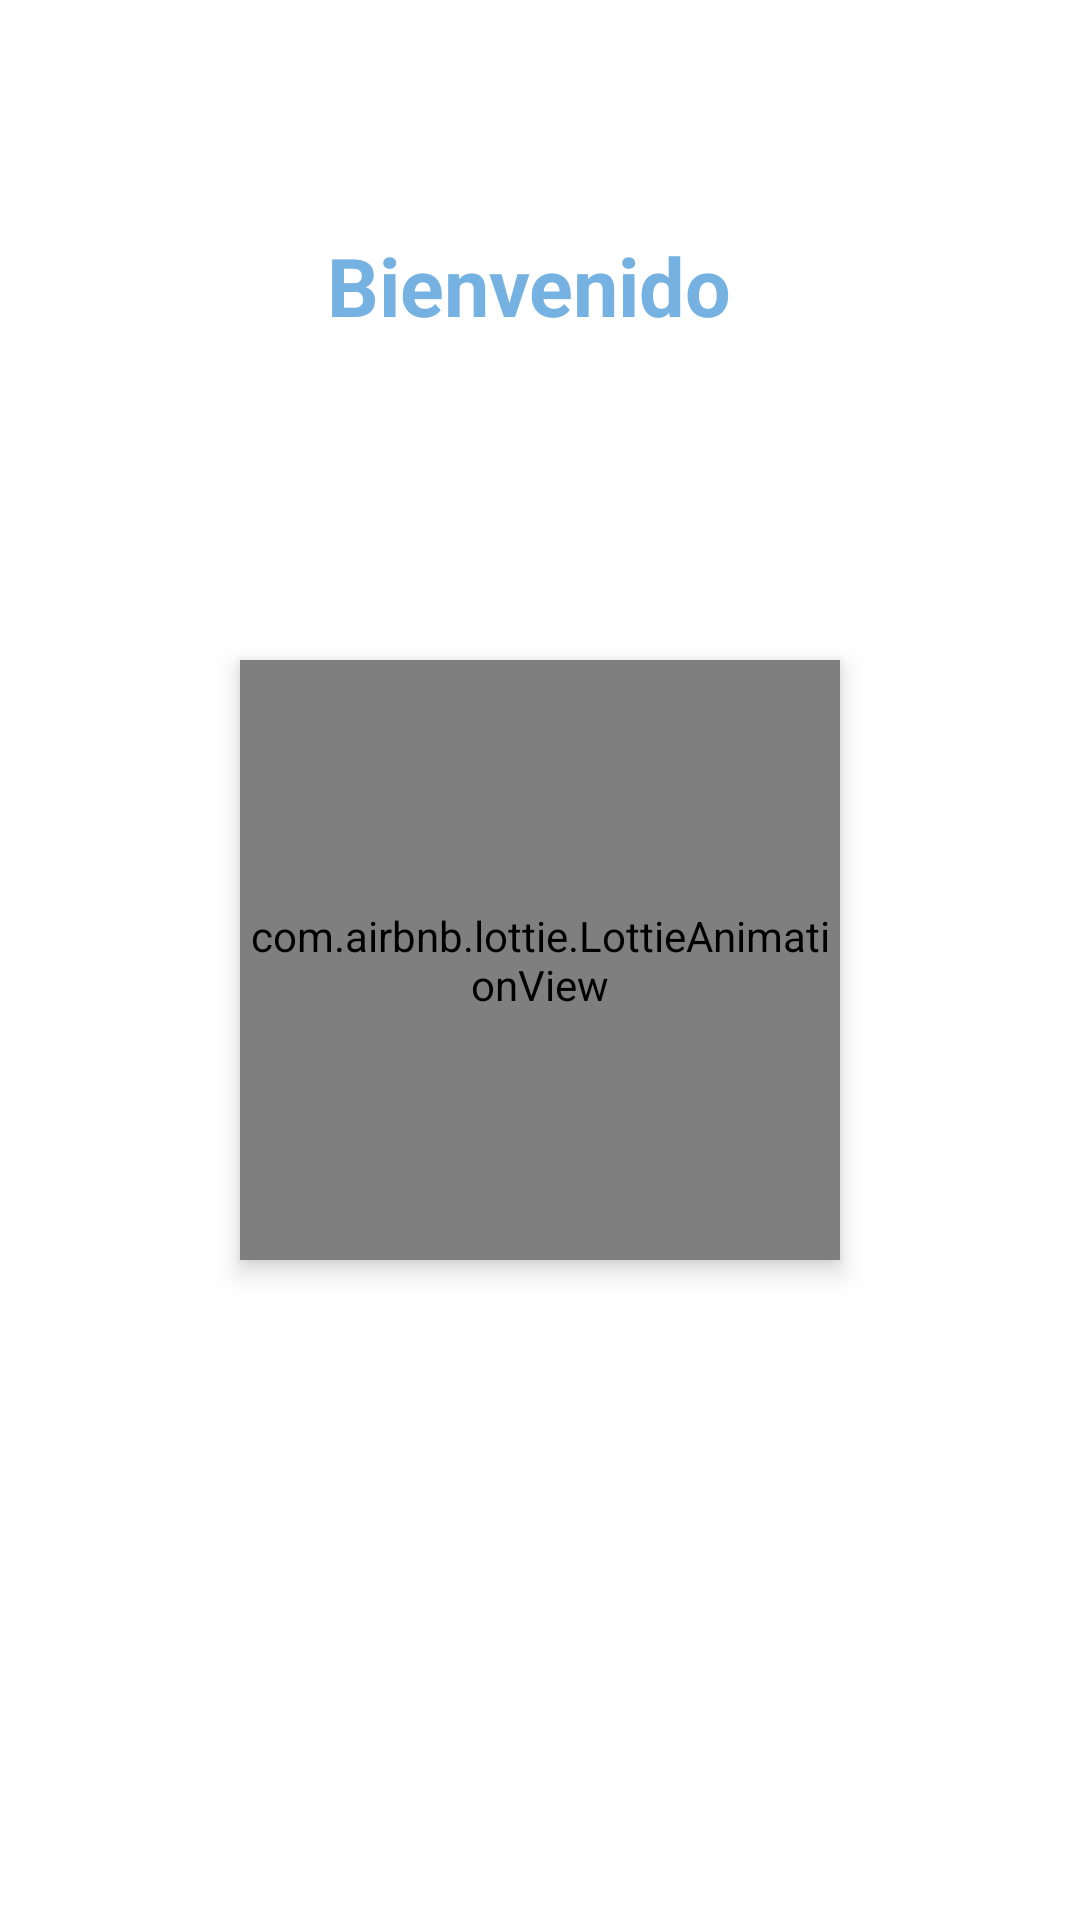

Here is an Android app screen rendered from its layout file. Give the layout XML and the strings, colors and styles it references.
<!-- AndroidManifest.xml: application theme Theme.BlueStudio -->
<!-- res/layout/activity_splash_screen.xml -->
<?xml version="1.0" encoding="utf-8"?>
<RelativeLayout xmlns:android="http://schemas.android.com/apk/res/android"
    xmlns:app="http://schemas.android.com/apk/res-auto"
    xmlns:tools="http://schemas.android.com/tools"
    android:layout_width="match_parent"
    android:layout_height="match_parent"
    android:backgroundTint="@color/splashback"
    tools:context=".ui.SplashScreen">

    <TextView
        android:id="@+id/appname"
        android:layout_width="wrap_content"
        android:layout_height="wrap_content"
        android:layout_alignStart="@+id/lottie"
        android:layout_alignEnd="@+id/lottie"
        android:layout_alignParentTop="true"
        android:layout_marginStart="29dp"
        android:layout_marginTop="77dp"
        android:layout_marginEnd="28dp"
        android:text="@string/blue_movies"
        android:textColor="@color/splashback"
        android:textSize="27sp"
        android:textStyle="bold" />

    <com.airbnb.lottie.LottieAnimationView
        android:layout_width="200dp"
        android:layout_height="200dp"
        android:layout_centerInParent="true"
        app:lottie_autoPlay="true"
        android:id="@+id/lottie"
        android:elevation="5dp"
        app:lottie_rawRes="@raw/entertainment"/>

</RelativeLayout>
<!-- resources referenced by this layout -->
<resources>
  <color name="splashback">#75B1E1</color>
  <string name="blue_movies">Bienvenido</string>
  <style name="Theme.BlueStudio" parent="Theme.MaterialComponents.DayNight.NoActionBar">
          
          <item name="colorPrimary">@color/purple_500</item>
          <item name="colorPrimaryVariant">@color/purple_700</item>
          <item name="colorOnPrimary">@color/white</item>
          
          <item name="colorSecondary">@color/teal_200</item>
          <item name="colorSecondaryVariant">@color/teal_700</item>
          <item name="colorOnSecondary">@color/black</item>
          
          <item name="android:statusBarColor" tools:targetApi="l">?attr/colorPrimaryVariant</item>
          
          
      </style>
  <color name="purple_500">#FF6200EE</color>
  <color name="purple_700">#FF3700B3</color>
  <color name="white">#FFFFFFFF</color>
  <color name="teal_200">#FF03DAC5</color>
  <color name="teal_700">#FF018786</color>
  <color name="black">#FF000000</color>
</resources>
